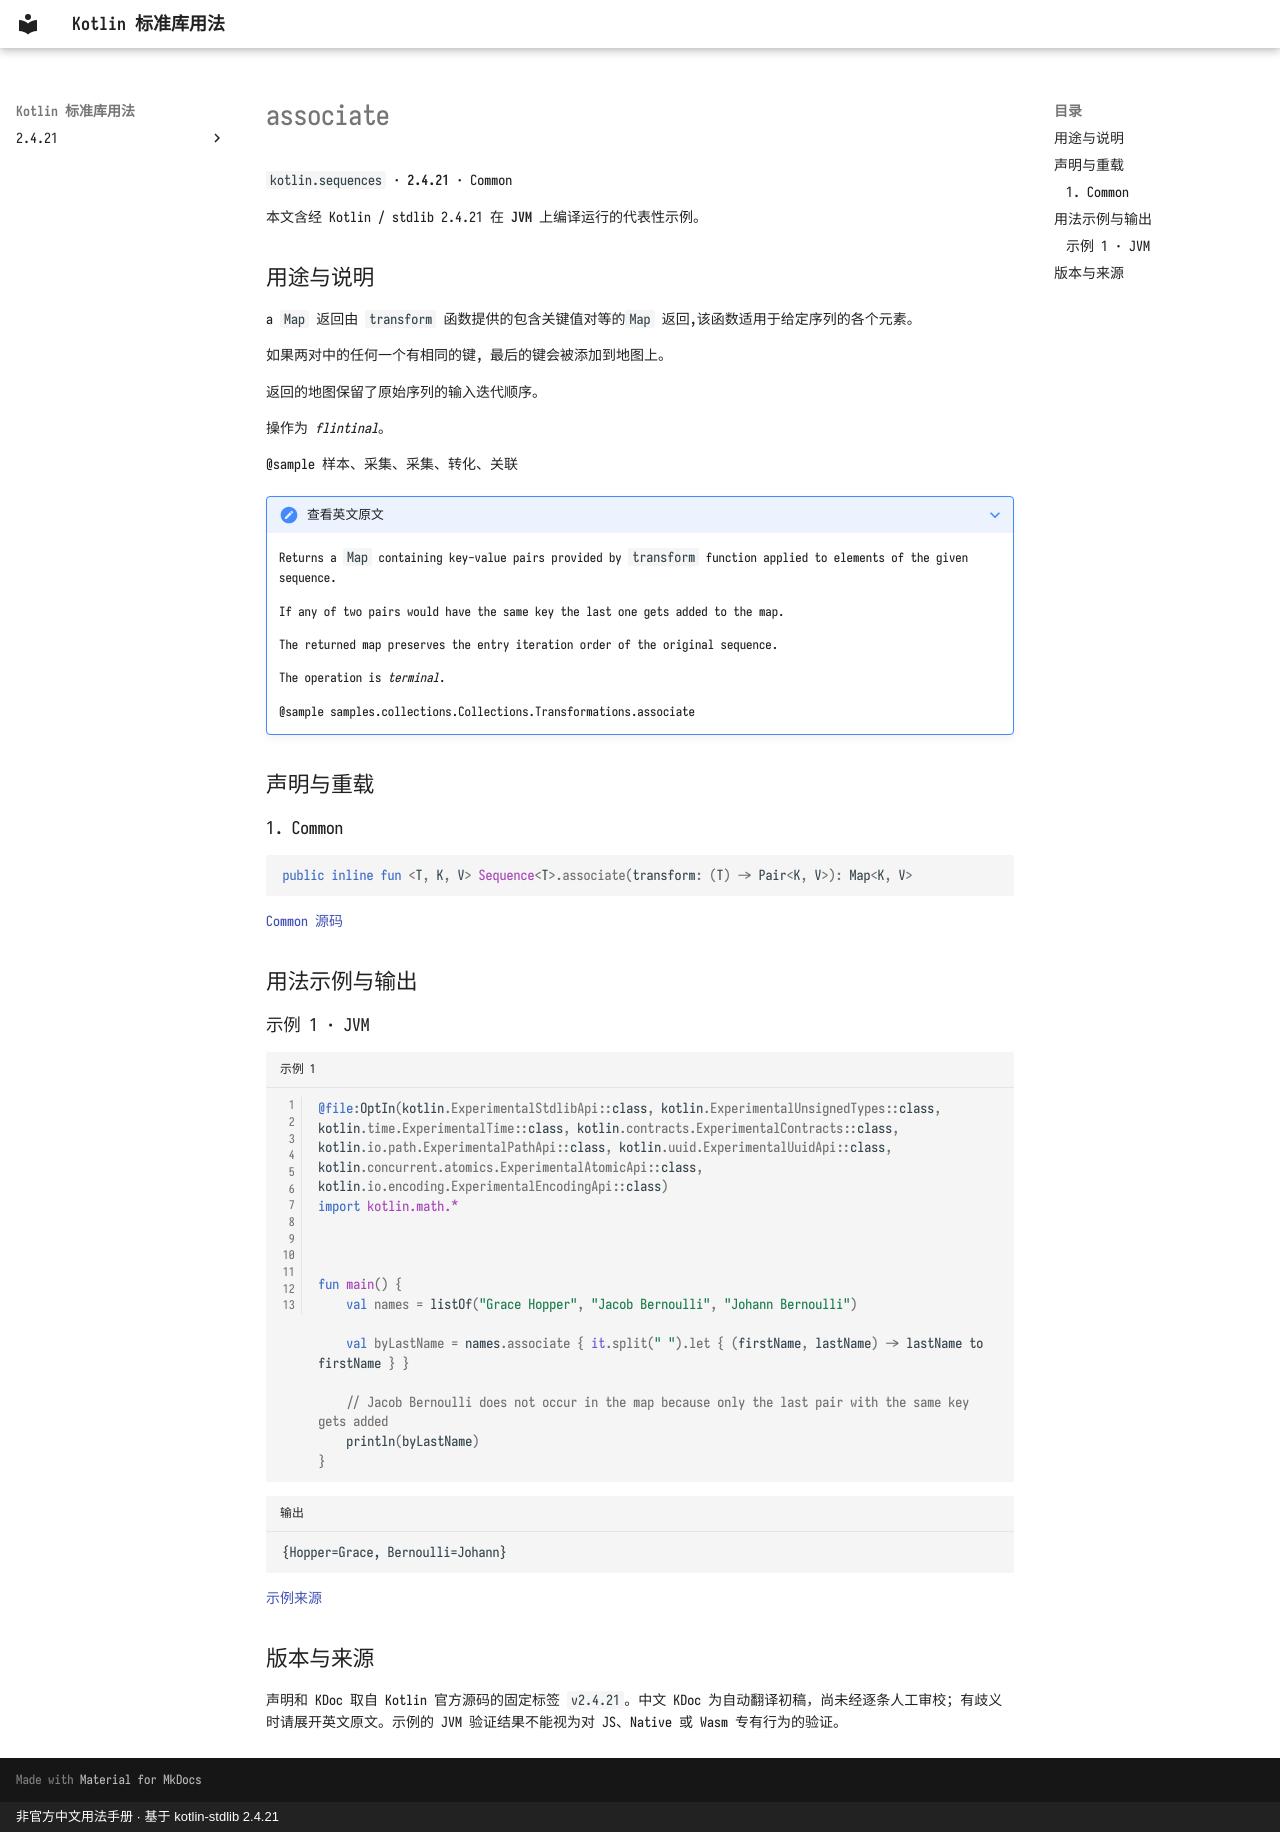

repository: oooooooko/kotlin-stdlib-docs · page: zh/api/kotlin.sequences/associate--178b6e06/index.html · generator: mkdocs · copyright: 非官方中文用法手册 · 基于 kotlin-stdlib 2.4.21

# associate

`kotlin.sequences` · **2.4.21** · Common

本文含经 Kotlin / stdlib 2.4.21 在 **JVM** 上编译运行的代表性示例。

## 用途与说明

a `Map` 返回由 `transform` 函数提供的包含关键值对等的`Map` 返回,该函数适用于给定序列的各个元素。

如果两对中的任何一个有相同的键, 最后的键会被添加到地图上。

返回的地图保留了原始序列的输入迭代顺序。

操作为 _flintinal_。

@sample 样本、采集、采集、转化、关联

??? note "查看英文原文"

    Returns a `Map` containing key-value pairs provided by `transform` function
    applied to elements of the given sequence.
    
    If any of two pairs would have the same key the last one gets added to the map.
    
    The returned map preserves the entry iteration order of the original sequence.
    
    The operation is _terminal_.
    
    @sample samples.collections.Collections.Transformations.associate

## 声明与重载

### 1. Common

```kotlin
public inline fun <T, K, V> Sequence<T>.associate(transform: (T) -> Pair<K, V>): Map<K, V>
```

[Common 源码](https://github.com/JetBrains/kotlin/blob/v2.4.21/libraries/stdlib/common/src/generated/_Sequences.kt#L828)

## 用法示例与输出

### 示例 1 · JVM

```kotlin title="示例 1" linenums="1"
@file:OptIn(kotlin.ExperimentalStdlibApi::class, kotlin.ExperimentalUnsignedTypes::class, kotlin.time.ExperimentalTime::class, kotlin.contracts.ExperimentalContracts::class, kotlin.io.path.ExperimentalPathApi::class, kotlin.uuid.ExperimentalUuidApi::class, kotlin.concurrent.atomics.ExperimentalAtomicApi::class, kotlin.io.encoding.ExperimentalEncodingApi::class)
import kotlin.math.*



fun main() {
    val names = listOf("Grace Hopper", "Jacob Bernoulli", "Johann Bernoulli")

    val byLastName = names.associate { it.split(" ").let { (firstName, lastName) -> lastName to firstName } }

    // Jacob Bernoulli does not occur in the map because only the last pair with the same key gets added
    println(byLastName)
}
```

```text title="输出"
{Hopper=Grace, Bernoulli=Johann}
```

[示例来源](https://github.com/JetBrains/kotlin/blob/v2.4.21/libraries/stdlib/samples/test/samples/collections/collections.kt#L708)

## 版本与来源

声明和 KDoc 取自 Kotlin 官方源码的固定标签 `v2.4.21`。中文 KDoc 为自动翻译初稿，尚未经逐条人工审校；有歧义时请展开英文原文。示例的 JVM 验证结果不能视为对 JS、Native 或 Wasm 专有行为的验证。
